Image classification data set "Train" (AmbiTyga/Bio-VI-BERT on GitHub). Class labels (16): Ascaris lumbricoides, Cryptosporidium sp, Cyclospora cayetanensis, Dibothriocephalus latus, Echinococcus granulosus, Entamoeba histolytica, Enterobius vermicularis, Giardia duodenalis, Hymenolepis spp, Plasmodium falciparum, Plasmodium knowlesi, Plasmodium malariae, Plasmodium ovale, Plasmodium vivax, Sarcocystis sp, Trichuris trichuria.

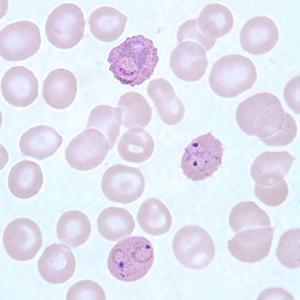
Label: Plasmodium ovale

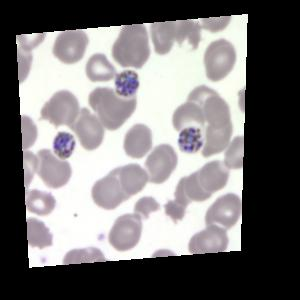
Label: Plasmodium malariae

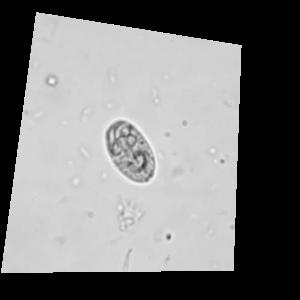
Label: Giardia duodenalis

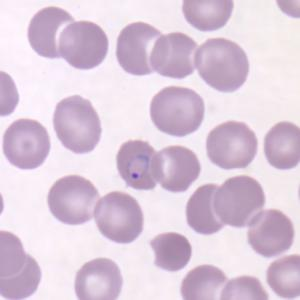
Label: Plasmodium knowlesi

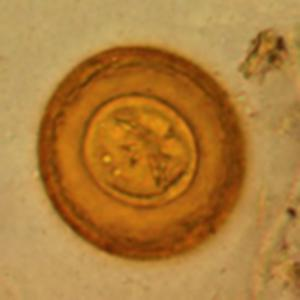
Label: Hymenolepis spp

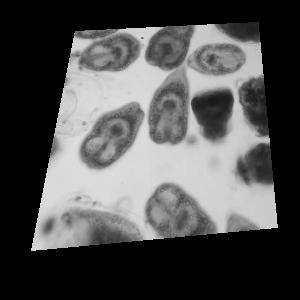
Label: Echinococcus granulosus
